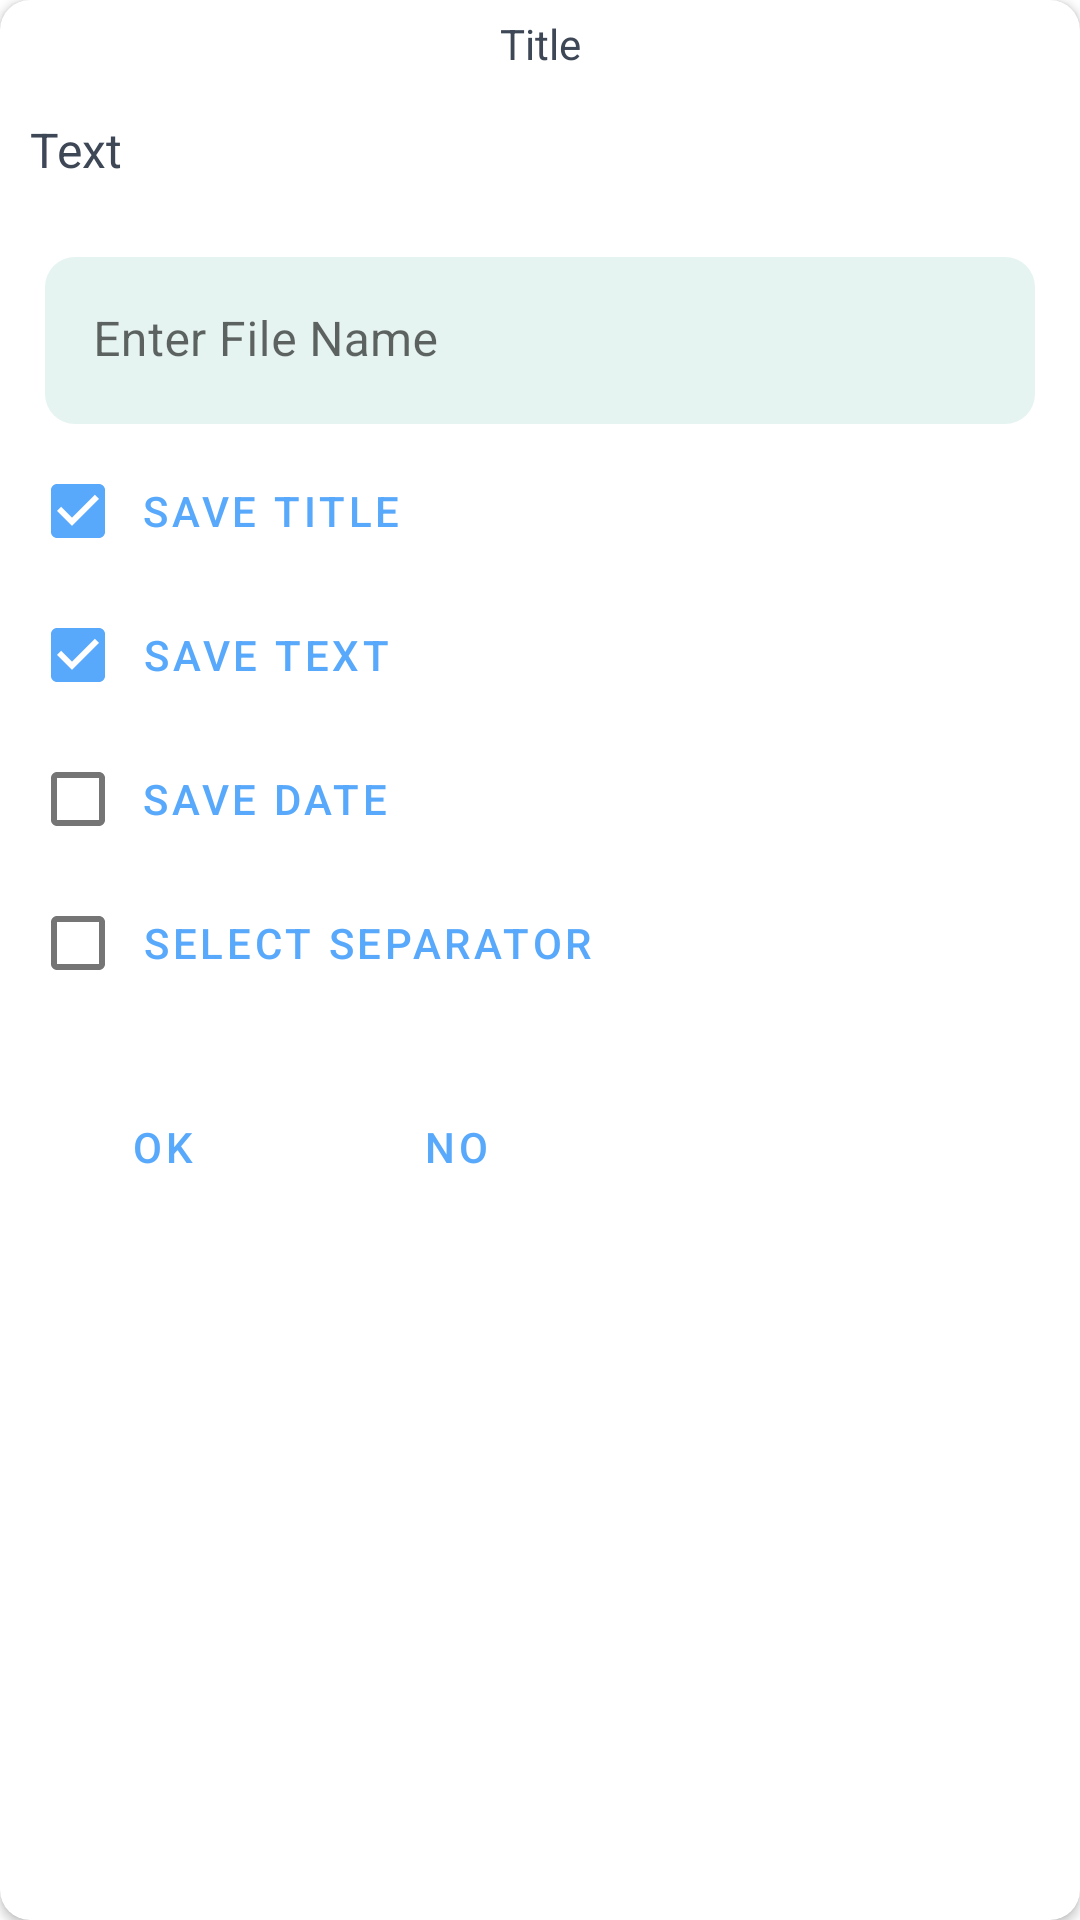

This screen was rendered from an Android layout file. Write that file and the resources it references.
<!-- AndroidManifest.xml: application theme Theme.NotePad -->
<!-- res/layout/layout_bottom_sheet_selected_notes.xml -->
<?xml version="1.0" encoding="utf-8"?>
<androidx.cardview.widget.CardView xmlns:android="http://schemas.android.com/apk/res/android"
    xmlns:app="http://schemas.android.com/apk/res-auto"
    android:id="@+id/cardView"
    android:layout_width="match_parent"
    android:layout_height="wrap_content"
    android:layout_margin="5dp"
    app:cardBackgroundColor="?attr/backgroundColor"
    app:cardCornerRadius="10dp">

    <ScrollView
        android:layout_width="match_parent"
        android:layout_height="wrap_content"
        android:scrollbars="none">
        <RelativeLayout
            android:layout_width="match_parent"
            android:layout_height="wrap_content">

            <TextView
                android:id="@+id/textViewTitle"
                style="@style/textViewTitle"
                android:layout_width="match_parent"
                android:layout_height="wrap_content"
                android:layout_margin="5dp"
                android:gravity="center"
                android:maxLines="1"
                android:text="@string/title"
                android:textSize="14sp" />

            <TextView
                android:id="@+id/textViewText"
                style="@style/textViewTitle"
                android:layout_width="match_parent"
                android:layout_height="wrap_content"
                android:layout_below="@id/textViewTitle"
                android:layout_margin="10dp"
                android:text="@string/text"
                android:textSize="16sp" />

            <LinearLayout
                android:id="@+id/linearLayoutItems"
                android:layout_width="match_parent"
                android:layout_height="wrap_content"
                android:layout_below="@id/textViewText"
                android:layout_margin="10dp"
                android:orientation="vertical">

                <com.google.android.material.textfield.TextInputLayout
                    android:id="@+id/textLayoutFileName"
                    style="@style/textinputlayout_large"
                    android:layout_width="match_parent"
                    android:layout_height="wrap_content"
                    android:layout_margin="5dp"
                    app:boxBackgroundMode="filled"
                    app:boxCornerRadiusBottomEnd="10dp"
                    app:boxCornerRadiusBottomStart="10dp"
                    app:boxCornerRadiusTopEnd="10dp"
                    app:boxCornerRadiusTopStart="10dp"
                    app:boxStrokeWidth="0dp"
                    app:boxStrokeWidthFocused="0dp"
                    app:endIconMode="clear_text"
                    app:suffixText="@string/file_format">
                    <com.google.android.material.textfield.TextInputEditText
                        android:id="@+id/edittextFileName"
                        style="@style/textViewTitle"
                        android:layout_width="match_parent"
                        android:layout_height="wrap_content"
                        android:cursorVisible="true"
                        android:hint="@string/file_name"
                        android:maxLines="1"
                        android:textAlignment="textStart" />
                </com.google.android.material.textfield.TextInputLayout>

                <com.google.android.material.checkbox.MaterialCheckBox
                    android:id="@+id/checkBoxSaveTitle"
                    style="@style/firstButton"
                    android:layout_width="wrap_content"
                    android:layout_height="wrap_content"
                    android:background="#00000000"
                    android:checked="true"
                    android:text="@string/save_title"
                    android:textColor="?attr/colorAccent"
                    android:textSize="14sp" />

                <com.google.android.material.checkbox.MaterialCheckBox
                    android:id="@+id/checkBoxSaveText"
                    style="@style/firstButton"
                    android:layout_width="wrap_content"
                    android:layout_height="wrap_content"
                    android:background="#00000000"
                    android:checked="true"
                    android:text="@string/save_text"
                    android:textColor="?attr/colorAccent"
                    android:textSize="14sp" />

                <com.google.android.material.checkbox.MaterialCheckBox
                    android:id="@+id/checkBoxSaveDate"
                    style="@style/firstButton"
                    android:layout_width="wrap_content"
                    android:layout_height="wrap_content"
                    android:background="#00000000"
                    android:text="@string/save_date"
                    android:textColor="?attr/colorAccent"
                    android:textSize="14sp" />

                <RadioGroup
                    android:id="@+id/radioGroupSelectDateType"
                    android:layout_width="match_parent"
                    android:layout_height="wrap_content"
                    android:layout_marginLeft="15dp"
                    android:layout_marginRight="15dp"
                    android:checkedButton="@id/radioButtonGregorianDate"
                    android:visibility="gone">
                    <com.google.android.material.radiobutton.MaterialRadioButton
                        android:id="@+id/radioButtonGregorianDate"
                        style="@style/firstButton"
                        android:layout_width="wrap_content"
                        android:layout_height="wrap_content"
                        android:background="#00000000"
                        android:text="@string/use_gregorian_date"
                        android:textColor="?attr/colorAccent"
                        android:textSize="14sp" />
                    <com.google.android.material.radiobutton.MaterialRadioButton
                        android:id="@+id/radioButtonJalaliDate"
                        style="@style/firstButton"
                        android:layout_width="wrap_content"
                        android:layout_height="wrap_content"
                        android:background="#00000000"
                        android:text="@string/use_jalali_date"
                        android:textColor="?attr/colorAccent"
                        android:textSize="14sp" />
                </RadioGroup>

                <com.google.android.material.checkbox.MaterialCheckBox
                    android:id="@+id/checkBoxSelectSeparator"
                    style="@style/firstButton"
                    android:layout_width="wrap_content"
                    android:layout_height="wrap_content"
                    android:background="#00000000"
                    android:text="@string/select_separator"
                    android:textColor="?attr/colorAccent"
                    android:textSize="14sp" />

                <RadioGroup
                    android:id="@+id/radioGroupSelectSeparator"
                    android:layout_width="match_parent"
                    android:layout_height="wrap_content"
                    android:visibility="gone"
                    android:checkedButton="@id/radioButtonLine">
                    <com.google.android.material.radiobutton.MaterialRadioButton
                        android:id="@+id/radioButtonLine"
                        style="@style/firstButton"
                        android:layout_width="wrap_content"
                        android:layout_height="wrap_content"
                        android:background="#00000000"
                        android:text="@string/line"
                        android:textColor="?attr/colorAccent"
                        android:textSize="14sp" />
                    <com.google.android.material.radiobutton.MaterialRadioButton
                        android:id="@+id/radioButtonDot"
                        style="@style/firstButton"
                        android:layout_width="wrap_content"
                        android:layout_height="wrap_content"
                        android:background="#00000000"
                        android:text="@string/dot"
                        android:textColor="?attr/colorAccent"
                        android:textSize="14sp" />
                    <com.google.android.material.radiobutton.MaterialRadioButton
                        android:id="@+id/radioButtonDash"
                        style="@style/firstButton"
                        android:layout_width="wrap_content"
                        android:layout_height="wrap_content"
                        android:background="#00000000"
                        android:text="@string/dash"
                        android:textColor="?attr/colorAccent"
                        android:textSize="14sp" />
                    <com.google.android.material.radiobutton.MaterialRadioButton
                        android:id="@+id/radioButtonUnderLine"
                        style="@style/firstButton"
                        android:layout_width="wrap_content"
                        android:layout_height="wrap_content"
                        android:background="#00000000"
                        android:text="@string/underline"
                        android:textColor="?attr/colorAccent"
                        android:textSize="14sp" />
                </RadioGroup>

            </LinearLayout>

            <LinearLayout
                android:layout_width="match_parent"
                android:layout_height="wrap_content"
                android:layout_below="@id/linearLayoutItems"
                android:layout_margin="10dp"
                android:orientation="horizontal">

                <com.google.android.material.button.MaterialButton
                    android:id="@+id/buttonOK"
                    style="@style/firstButton"
                    android:layout_width="wrap_content"
                    android:layout_height="wrap_content"
                    android:background="#00000000"
                    android:text="@string/ok"
                    android:textColor="?attr/colorAccent"
                    android:textSize="14sp" />

                <com.google.android.material.button.MaterialButton
                    android:id="@+id/buttonNo"
                    style="@style/firstButton"
                    android:layout_width="wrap_content"
                    android:layout_height="wrap_content"
                    android:layout_marginLeft="10dp"
                    android:background="#00000000"
                    android:text="@string/no"
                    android:textColor="?attr/colorAccent"
                    android:textSize="14sp" />

            </LinearLayout>

        </RelativeLayout>
    </ScrollView>

</androidx.cardview.widget.CardView>
<!-- resources referenced by this layout -->
<resources>
  <string name="dash">Dash(---)</string>
  <string name="dot">Dot(\.\.\.)</string>
  <string name="file_format">\.txt</string>
  <string name="file_name">Enter File Name</string>
  <string name="line">2Line(\\n\\n)</string>
  <string name="no">No</string>
  <string name="ok">OK</string>
  <string name="save_date">Save Date</string>
  <string name="save_text">Save Text</string>
  <string name="save_title">Save Title</string>
  <string name="select_separator">Select Separator</string>
  <string name="text">Text</string>
  <string name="title">Title</string>
  <string name="underline">UnderLine(___)</string>
  <string name="use_gregorian_date">Use Gregorian Date</string>
  <string name="use_jalali_date">Use Jalali Date</string>
  <style name="firstButton" parent="Widget.MaterialComponents.Button">
          <item name="android:background">@drawable/first_button</item>
          <item name="fontPath">shabnamMedium.ttf</item>
          <item name="android:textColor">@color/white</item>
          <item name="android:textSize">16sp</item>
          <item name="android:paddingLeft">5dp</item>
          <item name="android:paddingRight">5dp</item>
          <item name="android:paddingTop">3dp</item>
          <item name="android:paddingBottom">3dp</item>
      </style>
  <style name="textViewTitle">
          <item name="android:textSize">16sp</item>
          <item name="android:textColor">?attr/textColor</item>
          <item name="fontPath">shabnamMedium.ttf</item>
      </style>
  <style name="textinputlayout_large" parent="Widget.MaterialComponents.TextInputLayout.FilledBox">
          <item name="boxBackgroundColor">?attr/searchBox</item>
          <item name="fontPath">shabnamMedium.ttf</item>
          <item name="backgroundColor">#00000000</item>
          <item name="android:textSize">18sp</item>
          <item name="hintTextColor">?attr/colorAccent</item>
          <item name="errorTextColor">?attr/colorAccent</item>
          <item name="android:textColor">?attr/textColor</item>
      </style>
  <style name="Theme.NotePad" parent="Theme.MaterialComponents.Light.NoActionBar">
          
          <item name="colorPrimary">@color/color_accent</item>
          <item name="colorPrimaryVariant">@color/message_error</item>
          <item name="colorOnPrimary">@color/message_success</item>
  
          <item name="colorAccent">@color/color_accent</item>
          <item name="messageSuccess">@color/message_success</item>
          <item name="messageInfo">@color/message_info</item>
          <item name="messageError">@color/message_error</item>
          <item name="backgroundColor">@color/white</item>
          <item name="searchBox">@color/search_box</item>
          <item name="textColor">@color/text_color</item>
          <item name="textDescription">@color/text_description</item>
      </style>
  <color name="white">#ffffff</color>
  <color name="color_accent">#58A9FB</color>
  <color name="message_error">#f480a6</color>
  <color name="message_success">#03edbf</color>
  <color name="message_info">#00f6eb</color>
  <color name="search_box">#e6f4f1</color>
  <color name="text_color">#3e4756</color>
  <color name="text_description">#a2acbd</color>
</resources>
